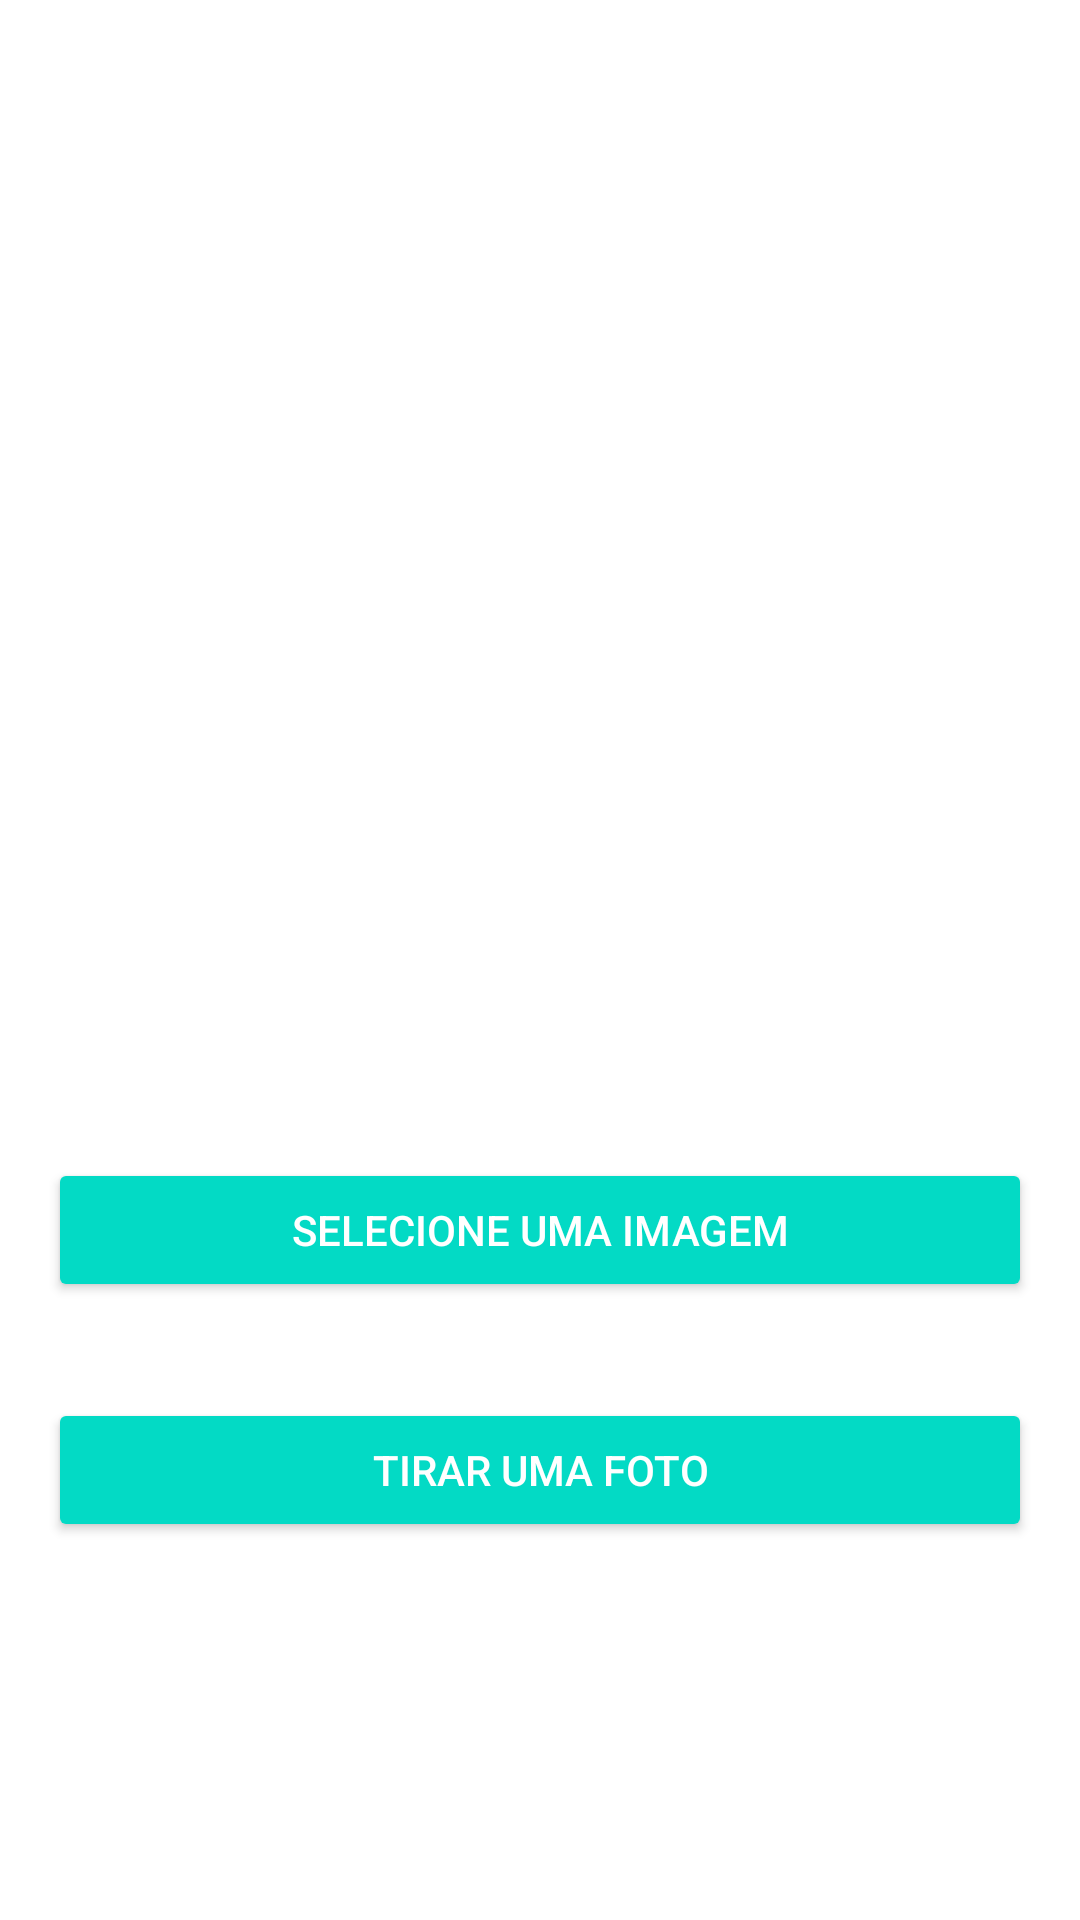

Write the Android layout XML for this screen, with the resource values it uses.
<!-- AndroidManifest.xml: application theme Theme.AgendaBootcampDIO -->
<!-- res/layout/activity_fotos.xml -->
<?xml version="1.0" encoding="utf-8"?>
<LinearLayout xmlns:android="http://schemas.android.com/apk/res/android"
    xmlns:tools="http://schemas.android.com/tools"
    android:layout_width="match_parent"
    android:layout_height="match_parent"
    android:orientation="vertical"
    android:gravity="center_horizontal"
    tools:context=".FotosActivity">

    <ImageView
        android:layout_width="370dp"
        android:layout_height="370dp"
        android:id="@+id/image_view"
        android:scaleType="centerCrop"
        android:src="@drawable/image"
        android:contentDescription="@string/selected_image" />

    <Button
        android:layout_width="match_parent"
        android:layout_height="wrap_content"
        android:padding="10dp"
        android:layout_margin="16dp"
        android:id="@+id/pick_button"
        style="@style/Widget.AppCompat.Button.Colored"
        android:text="@string/image_selected" />

    <Button
        android:id="@+id/open_camera_button"
        style="@style/Widget.AppCompat.Button.Colored"
        android:layout_width="match_parent"
        android:layout_height="wrap_content"
        android:layout_margin="16dp"
        android:padding="10dp"
        android:text="@string/tirar_uma_foto"
        android:layout_marginStart="16dp"
        android:layout_marginEnd="16dp"/>


</LinearLayout>
<!-- resources referenced by this layout -->
<resources>
  <string name="image_selected">Selecione uma imagem</string>
  <string name="selected_image">Imagem a ser selecionada pelo usuário</string>
  <string name="tirar_uma_foto">Tirar uma foto</string>
  <style name="Theme.AgendaBootcampDIO" parent="Theme.MaterialComponents.DayNight.DarkActionBar">
          
          <item name="colorPrimary">@color/purple_500</item>
          <item name="colorPrimaryVariant">@color/purple_700</item>
          <item name="colorOnPrimary">@color/white</item>
          
          <item name="colorSecondary">@color/teal_200</item>
          <item name="colorSecondaryVariant">@color/teal_700</item>
          <item name="colorOnSecondary">@color/black</item>
          
          <item name="android:statusBarColor" tools:targetApi="l">?attr/colorPrimaryVariant</item>
          
      </style>
  <!-- not gathered from this repository: default colours our renderer supplied (Android Studio template values) -->
  <color name="purple_500">#FF6200EE</color>
  <color name="purple_700">#FF3700B3</color>
  <color name="teal_200">#FF03DAC5</color>
  <color name="teal_700">#FF018786</color>
  <color name="black">#FF000000</color>
  <color name="white">#FFFFFFFF</color>
</resources>
